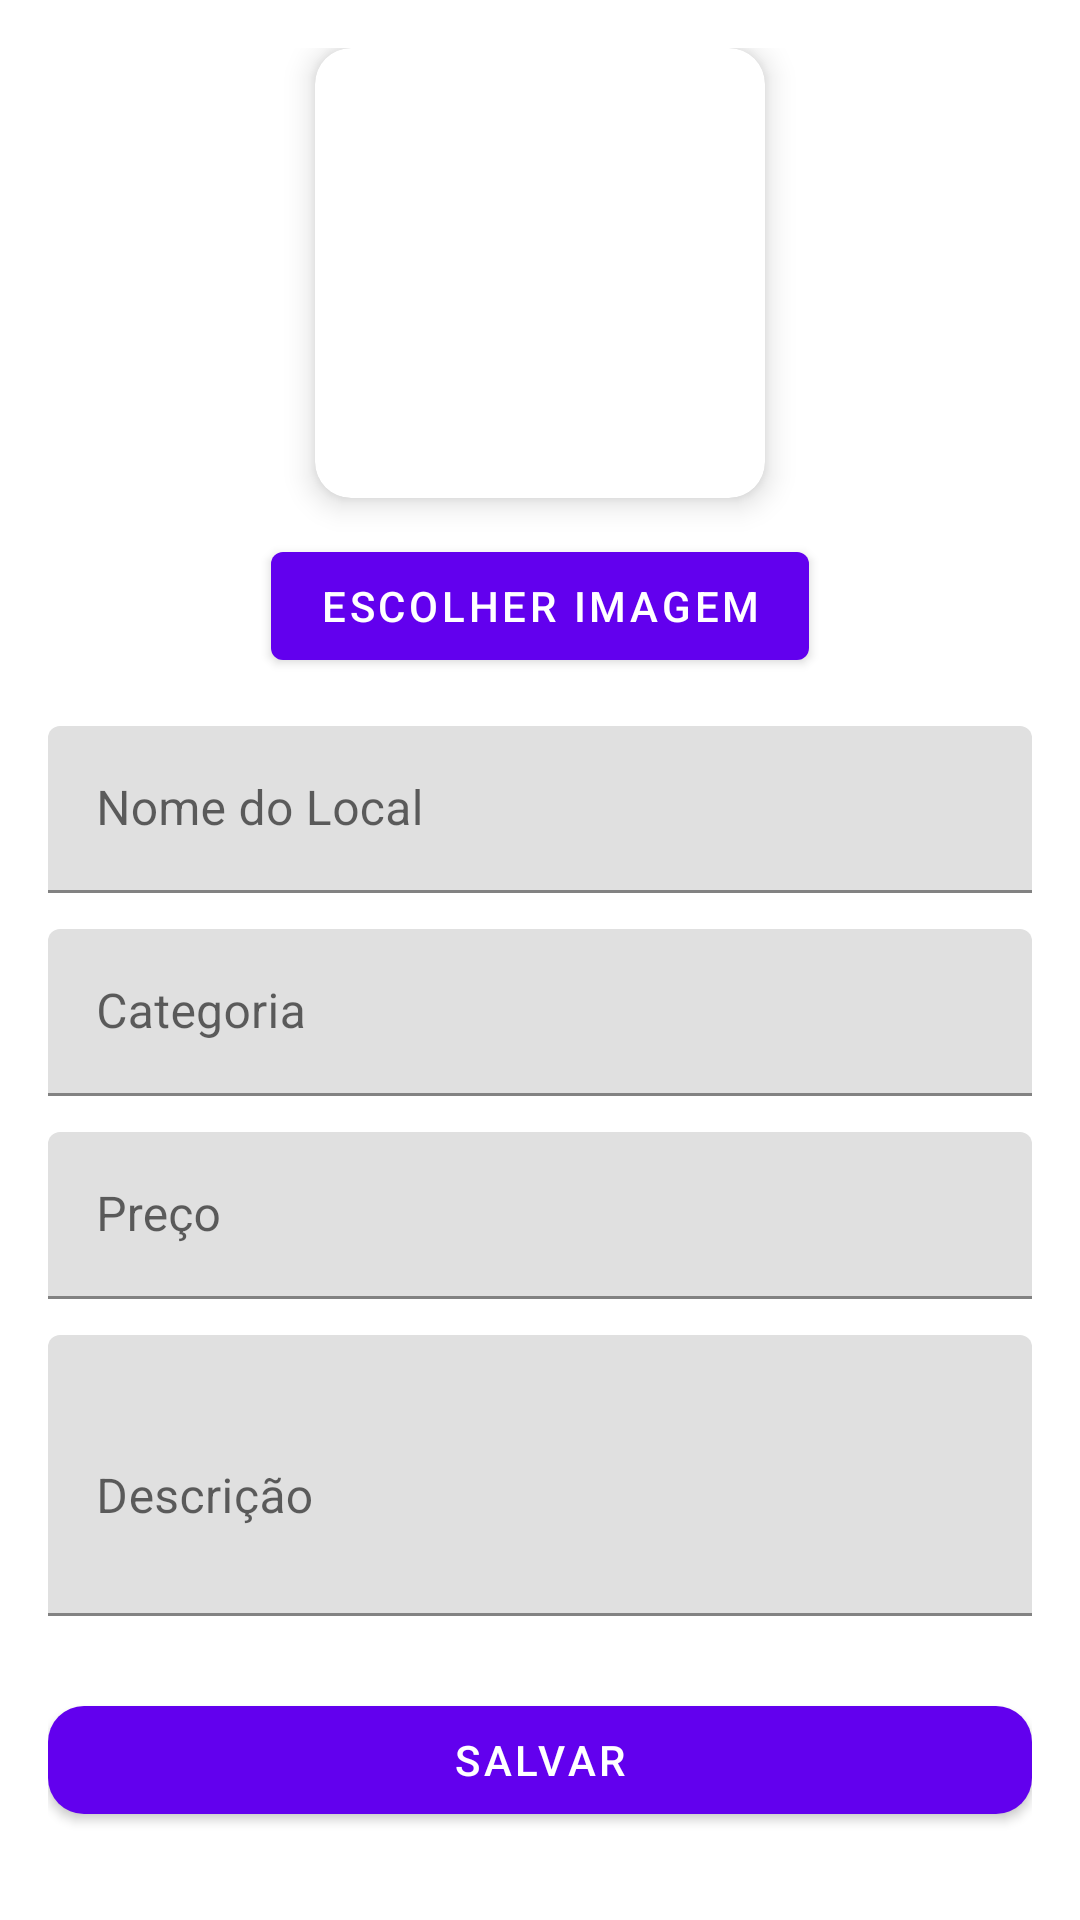

Write the Android layout XML for this screen, with the resource values it uses.
<!-- AndroidManifest.xml: application theme Theme.CPCApp -->
<!-- res/layout/activity_cadastro.xml -->
<?xml version="1.0" encoding="utf-8"?>
<androidx.constraintlayout.widget.ConstraintLayout xmlns:android="http://schemas.android.com/apk/res/android"
    xmlns:app="http://schemas.android.com/apk/res-auto"
    android:layout_width="match_parent"
    android:layout_height="match_parent"
    android:padding="16dp">

    
    <com.google.android.material.card.MaterialCardView
        android:id="@+id/cardImagem"
        android:layout_width="150dp"
        android:layout_height="150dp"
        app:cardCornerRadius="12dp"
        app:cardElevation="6dp"
        app:layout_constraintTop_toTopOf="parent"
        app:layout_constraintStart_toStartOf="parent"
        app:layout_constraintEnd_toEndOf="parent">

        <ImageView
            android:id="@+id/imgPreview"
            android:layout_width="match_parent"
            android:layout_height="match_parent"
            android:scaleType="centerCrop"
            android:src="@drawable/ic_launcher_background" />
    </com.google.android.material.card.MaterialCardView>

    
    <com.google.android.material.button.MaterialButton
        android:id="@+id/btnEscolherImagem"
        android:layout_width="wrap_content"
        android:layout_height="wrap_content"
        android:text="Escolher Imagem"
        app:layout_constraintTop_toBottomOf="@id/cardImagem"
        app:layout_constraintStart_toStartOf="parent"
        app:layout_constraintEnd_toEndOf="parent"
        android:layout_marginTop="12dp" />

    
    <com.google.android.material.textfield.TextInputLayout
        android:id="@+id/inputNome"
        android:layout_width="0dp"
        android:layout_height="wrap_content"
        android:hint="Nome do Local"
        app:layout_constraintTop_toBottomOf="@id/btnEscolherImagem"
        app:layout_constraintStart_toStartOf="parent"
        app:layout_constraintEnd_toEndOf="parent"
        android:layout_marginTop="16dp">

        <com.google.android.material.textfield.TextInputEditText
            android:id="@+id/edtNome"
            android:layout_width="match_parent"
            android:layout_height="wrap_content" />
    </com.google.android.material.textfield.TextInputLayout>

    
    <com.google.android.material.textfield.TextInputLayout
        android:id="@+id/inputCategoria"
        android:layout_width="0dp"
        android:layout_height="wrap_content"
        android:hint="Categoria"
        app:layout_constraintTop_toBottomOf="@id/inputNome"
        app:layout_constraintStart_toStartOf="parent"
        app:layout_constraintEnd_toEndOf="parent"
        android:layout_marginTop="12dp">

        <com.google.android.material.textfield.TextInputEditText
            android:id="@+id/edtCategoria"
            android:layout_width="match_parent"
            android:layout_height="wrap_content" />
    </com.google.android.material.textfield.TextInputLayout>

    
    <com.google.android.material.textfield.TextInputLayout
        android:id="@+id/inputPreco"
        android:layout_width="0dp"
        android:layout_height="wrap_content"
        android:hint="Preço"
        app:layout_constraintTop_toBottomOf="@id/inputCategoria"
        app:layout_constraintStart_toStartOf="parent"
        app:layout_constraintEnd_toEndOf="parent"
        android:layout_marginTop="12dp">

        <com.google.android.material.textfield.TextInputEditText
            android:id="@+id/edtPreco"
            android:inputType="numberDecimal"
            android:layout_width="match_parent"
            android:layout_height="wrap_content" />
    </com.google.android.material.textfield.TextInputLayout>

    
    <com.google.android.material.textfield.TextInputLayout
        android:id="@+id/inputDescricao"
        android:layout_width="0dp"
        android:layout_height="wrap_content"
        android:hint="Descrição"
        app:layout_constraintTop_toBottomOf="@id/inputPreco"
        app:layout_constraintStart_toStartOf="parent"
        app:layout_constraintEnd_toEndOf="parent"
        android:layout_marginTop="12dp">

        <com.google.android.material.textfield.TextInputEditText
            android:id="@+id/edtDescricao"
            android:layout_width="match_parent"
            android:layout_height="wrap_content"
            android:minLines="3" />
    </com.google.android.material.textfield.TextInputLayout>

    
    <com.google.android.material.button.MaterialButton
        android:id="@+id/btnSalvar"
        android:layout_width="0dp"
        android:layout_height="wrap_content"
        android:text="Salvar"
        app:cornerRadius="12dp"
        android:layout_marginTop="24dp"
        app:layout_constraintTop_toBottomOf="@id/inputDescricao"
        app:layout_constraintStart_toStartOf="parent"
        app:layout_constraintEnd_toEndOf="parent" />

</androidx.constraintlayout.widget.ConstraintLayout>
<!-- resources referenced by this layout -->
<resources>
  <style name="Theme.CPCApp" parent="Theme.MaterialComponents.DayNight.DarkActionBar">
          <item name="colorPrimary">@color/purple_500</item>
          <item name="colorPrimaryDark">@color/purple_700</item>
          <item name="colorAccent">@color/teal_200</item>
          <item name="android:windowBackground">@color/background</item>
          <item name="android:statusBarColor">@color/purple_700</item>
      </style>
  <color name="purple_500">#FF6200EE</color>
  <color name="purple_700">#FF3700B3</color>
  <color name="teal_200">#FF03DAC5</color>
  <color name="background">#FFFFFFFF</color>
</resources>
